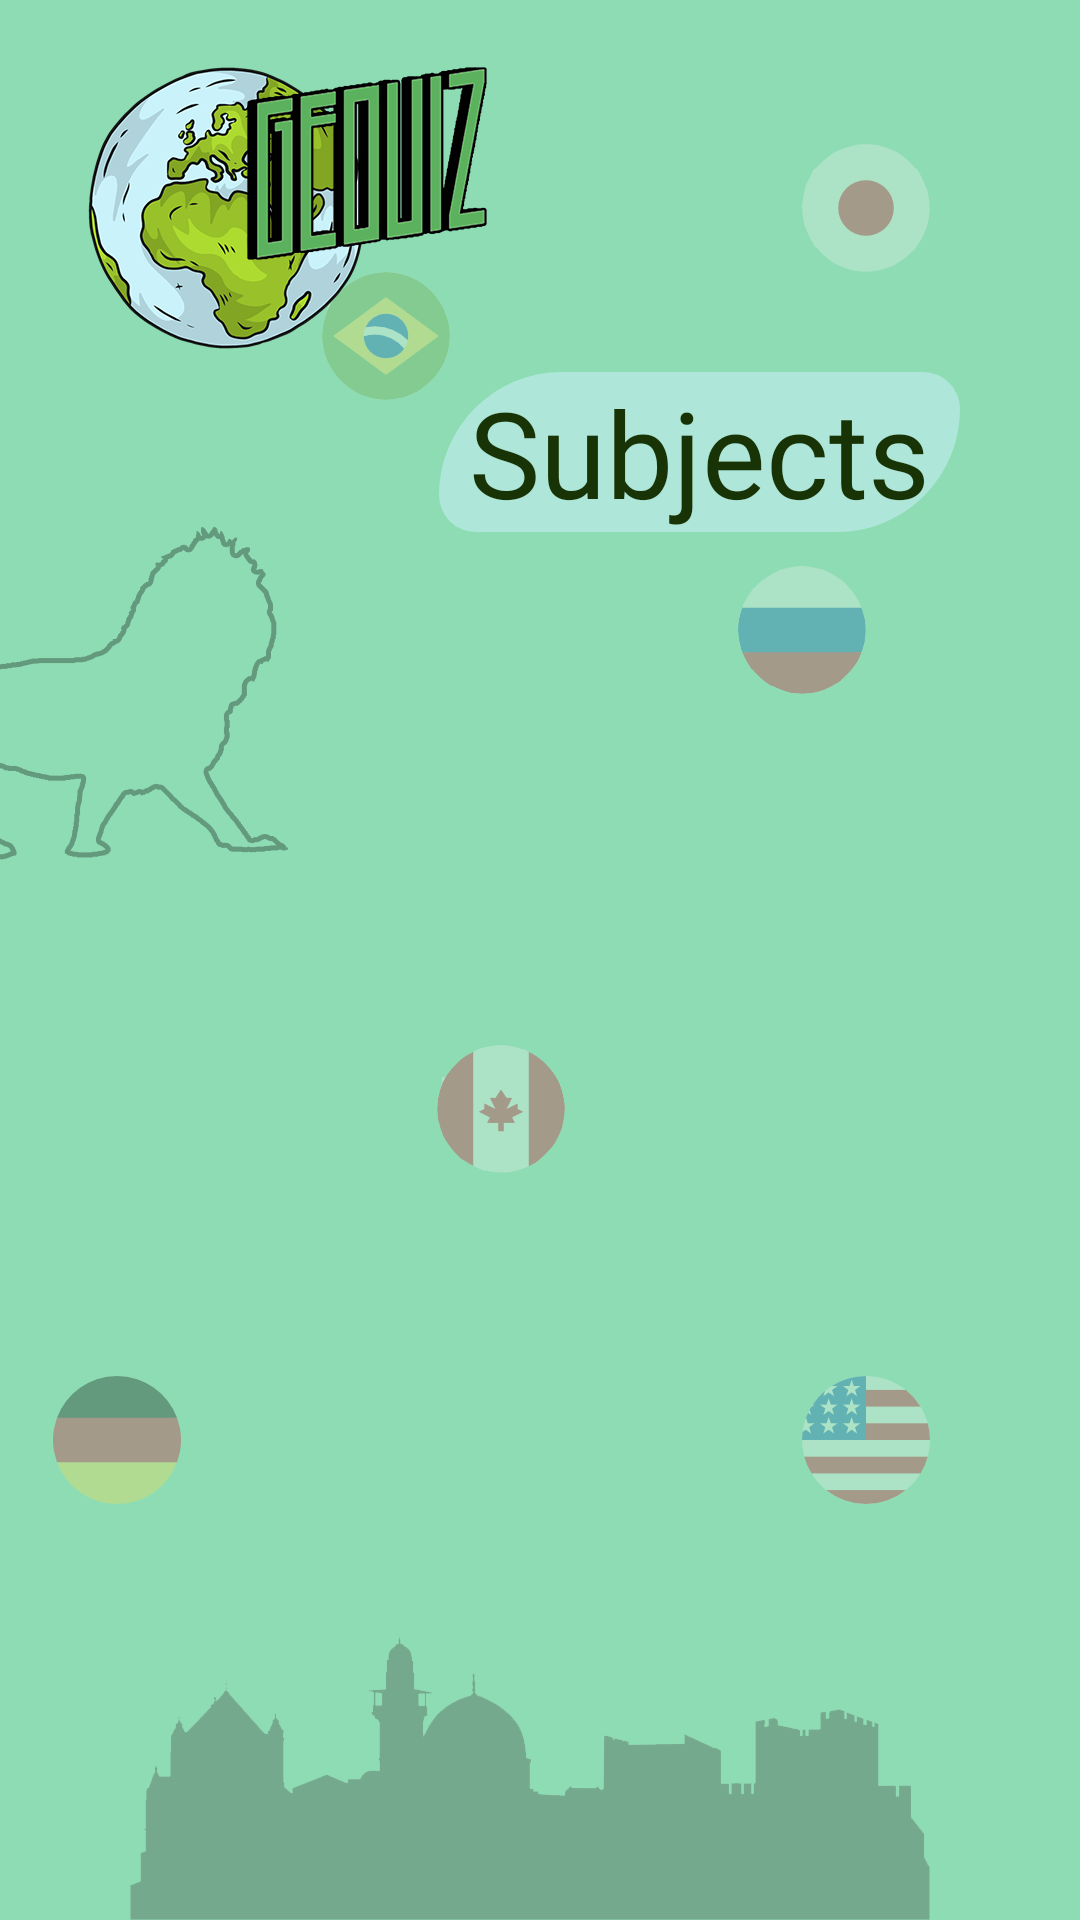

Android layout source for this screen:
<!-- AndroidManifest.xml: application theme Theme.TriviaApp -->
<!-- res/layout/activity_home.xml -->
<?xml version="1.0" encoding="utf-8"?>
<androidx.constraintlayout.widget.ConstraintLayout xmlns:android="http://schemas.android.com/apk/res/android"
    xmlns:app="http://schemas.android.com/apk/res-auto"
    xmlns:tools="http://schemas.android.com/tools"
    android:layout_width="match_parent"
    android:layout_height="match_parent"
    android:background="@drawable/background3"
    android:orientation="vertical"
    tools:context=".HomeActivity">


    <TextView
        android:layout_width="wrap_content"
        android:layout_height="wrap_content"
        android:layout_marginTop="124dp"
        android:layout_marginEnd="40dp"
        android:layout_marginRight="40dp"
        android:background="@drawable/rounded_image"
        android:fontFamily="@font/baloo"
        android:paddingLeft="10dp"
        android:paddingRight="10dp"
        android:text="Subjects"
        android:textColor="@color/text"
        android:textSize="40dp"
        app:layout_constraintEnd_toEndOf="parent"
        app:layout_constraintTop_toTopOf="parent" />

    <ListView
        android:id="@+id/lstSubject"
        android:layout_width="match_parent"
        android:layout_height="450dp"
        android:cacheColorHint="#00FFFFFF"
        app:layout_constraintBottom_toBottomOf="parent"
        app:layout_constraintEnd_toEndOf="parent"
        app:layout_constraintHorizontal_bias="0.0"
        app:layout_constraintStart_toStartOf="parent"
        app:layout_constraintTop_toTopOf="parent"
        app:layout_constraintVertical_bias="1.0">


    </ListView>


</androidx.constraintlayout.widget.ConstraintLayout>
<!-- resources referenced by this layout -->
<resources>
  <color name="text">#183305</color>
  <!-- drawable background3: png bitmap (drawable, 131206 bytes) -->
  <!-- drawable rounded_image (drawable) -->
  <?xml version="1.0" encoding="utf-8"?>
  <shape xmlns:android="http://schemas.android.com/apk/res/android"
      android:shape="rectangle"
      android:padding="10dp">
  
      <solid android:color="@color/imageView" />
      <corners
          android:bottomRightRadius="100dp"
          android:bottomLeftRadius="30dp"
          android:topLeftRadius="100dp"
          android:topRightRadius="30dp" />
  
  </shape>
  <style name="Theme.TriviaApp" parent="Theme.AppCompat.DayNight.DarkActionBar">
          
          <item name="colorPrimary">@color/bar</item>
          <item name="colorPrimaryVariant">@color/bar</item>
          <item name="colorOnPrimary">@color/text</item>
          
          <item name="colorSecondary">@color/bar</item>
          <item name="colorSecondaryVariant">@color/bar</item>
          <item name="colorOnSecondary">@color/black</item>
          
          <item name="android:statusBarColor" tools:targetApi="l">?attr/colorPrimaryVariant</item>
          
  
      </style>
  <color name="imageView">#87CAF2FB</color>
  <color name="bar">#A3C2C9</color>
  <color name="black">#FF000000</color>
</resources>
